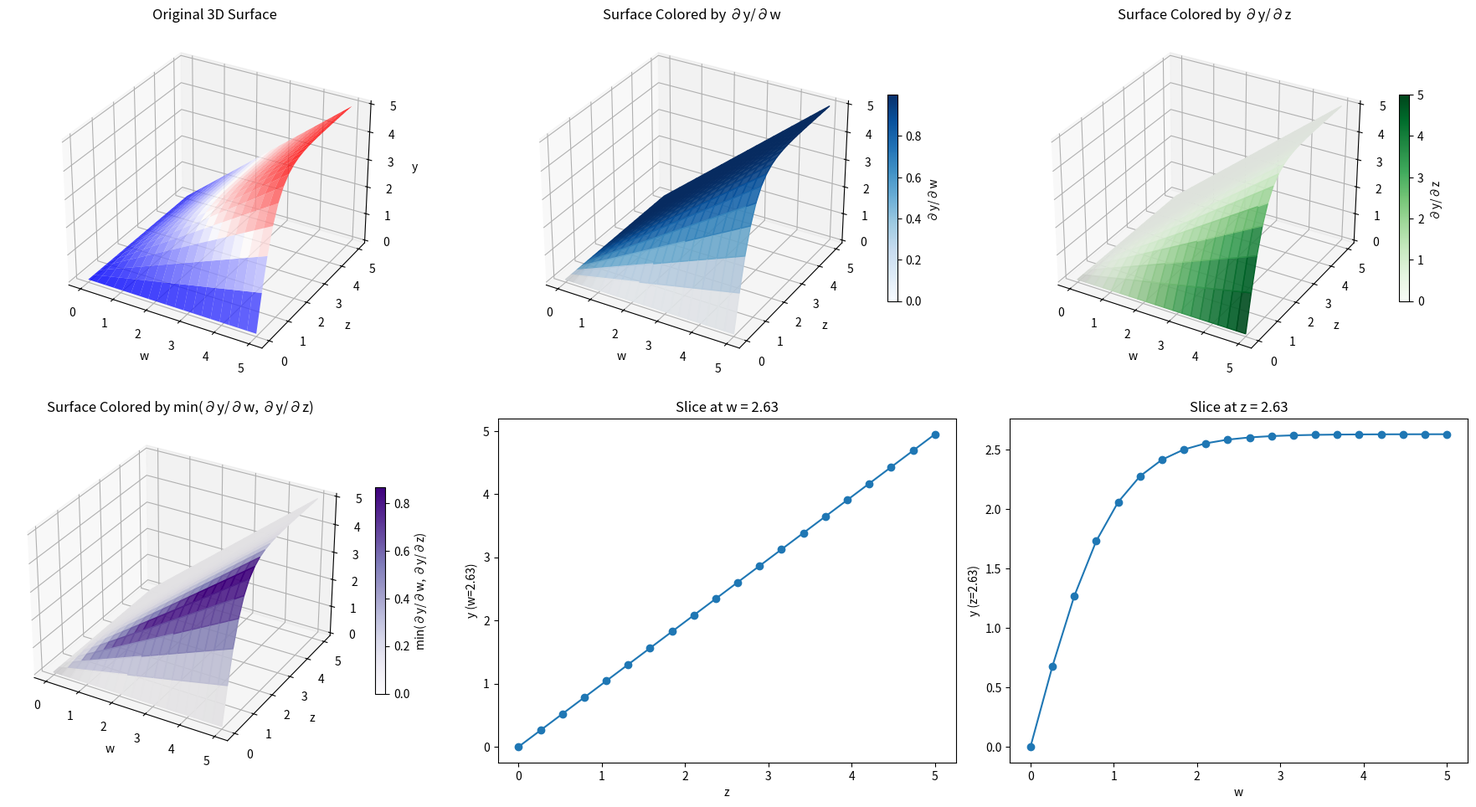

This chart was generated by the following Python code:
import numpy as np
import matplotlib.pyplot as plt

def y(w, z):
    return w * np.tanh(z)

# grids
w = np.linspace(0, 5, 20)
z = np.linspace(0, 5, 20)
W, Z = np.meshgrid(w, z)

# function values
Y = y(W, Z)

# slices for line plots
w0_idx = len(w)//2  # middle w
z0_idx = len(z)//2  # middle z
w0 = w[w0_idx]
z0 = z[z0_idx]

# partial derivatives
dy_dw = np.tanh(Z)
dy_dz = W * (1 - np.tanh(Z)**2)
dy_min = np.minimum(dy_dw, dy_dz)

# Figure with 3x3 layout
fig = plt.figure(figsize=(18, 14))

# 1. Original 3D surface
ax1 = fig.add_subplot(331, projection='3d')
ax1.plot_surface(W, Z, Y, cmap='bwr', alpha=0.8)
ax1.set_title("Original 3D Surface")
ax1.set_xlabel("w")
ax1.set_ylabel("z")
ax1.set_zlabel("y")

# 2. Surface colored by dy/dw
ax2 = fig.add_subplot(332, projection='3d')
surf2 = ax2.plot_surface(
    W, Z, Y,
    facecolors=plt.cm.Blues((dy_dw - dy_dw.min()) / (dy_dw.max() - dy_dw.min())),
    alpha=0.9
)
mappable2 = plt.cm.ScalarMappable(cmap='Blues')
mappable2.set_array(dy_dw)
fig.colorbar(mappable2, ax=ax2, shrink=0.6, label='∂y/∂w')
ax2.set_title("Surface Colored by ∂y/∂w")
ax2.set_xlabel("w")
ax2.set_ylabel("z")
ax2.set_zlabel("y")

# 3. Surface colored by dy/dz
ax3 = fig.add_subplot(333, projection='3d')
surf3 = ax3.plot_surface(
    W, Z, Y,
    facecolors=plt.cm.Greens((dy_dz - dy_dz.min()) / (dy_dz.max() - dy_dz.min())),
    alpha=0.9
)
mappable3 = plt.cm.ScalarMappable(cmap='Greens')
mappable3.set_array(dy_dz)
fig.colorbar(mappable3, ax=ax3, shrink=0.6, label='∂y/∂z')
ax3.set_title("Surface Colored by ∂y/∂z")
ax3.set_xlabel("w")
ax3.set_ylabel("z")
ax3.set_zlabel("y")

# 4. Surface colored by min(∂y/∂w, ∂y/∂z)
ax4 = fig.add_subplot(334, projection='3d')
surf4 = ax4.plot_surface(
    W, Z, Y,
    facecolors=plt.cm.Purples((dy_min - dy_min.min()) / (dy_min.max() - dy_min.min())),
    alpha=0.9
)
mappable4 = plt.cm.ScalarMappable(cmap='Purples')
mappable4.set_array(dy_min)
fig.colorbar(mappable4, ax=ax4, shrink=0.6, label='min(∂y/∂w, ∂y/∂z)')
ax4.set_title("Surface Colored by min(∂y/∂w, ∂y/∂z)")
ax4.set_xlabel("w")
ax4.set_ylabel("z")
ax4.set_zlabel("y")

# 5. Slice at fixed w = w0 (y vs z)
ax5 = fig.add_subplot(335)
ax5.plot(z, Y[w0_idx, :], marker='o')
ax5.set_xlabel("z")
ax5.set_ylabel(f"y (w={w0:.2f})")
ax5.set_title(f"Slice at w = {w0:.2f}")

# 6. Slice at fixed z = z0 (y vs w)
ax6 = fig.add_subplot(336)
ax6.plot(w, Y[:, z0_idx], marker='o')
ax6.set_xlabel("w")
ax6.set_ylabel(f"y (z={z0:.2f})")
ax6.set_title(f"Slice at z = {z0:.2f}")

plt.tight_layout()
plt.show()
